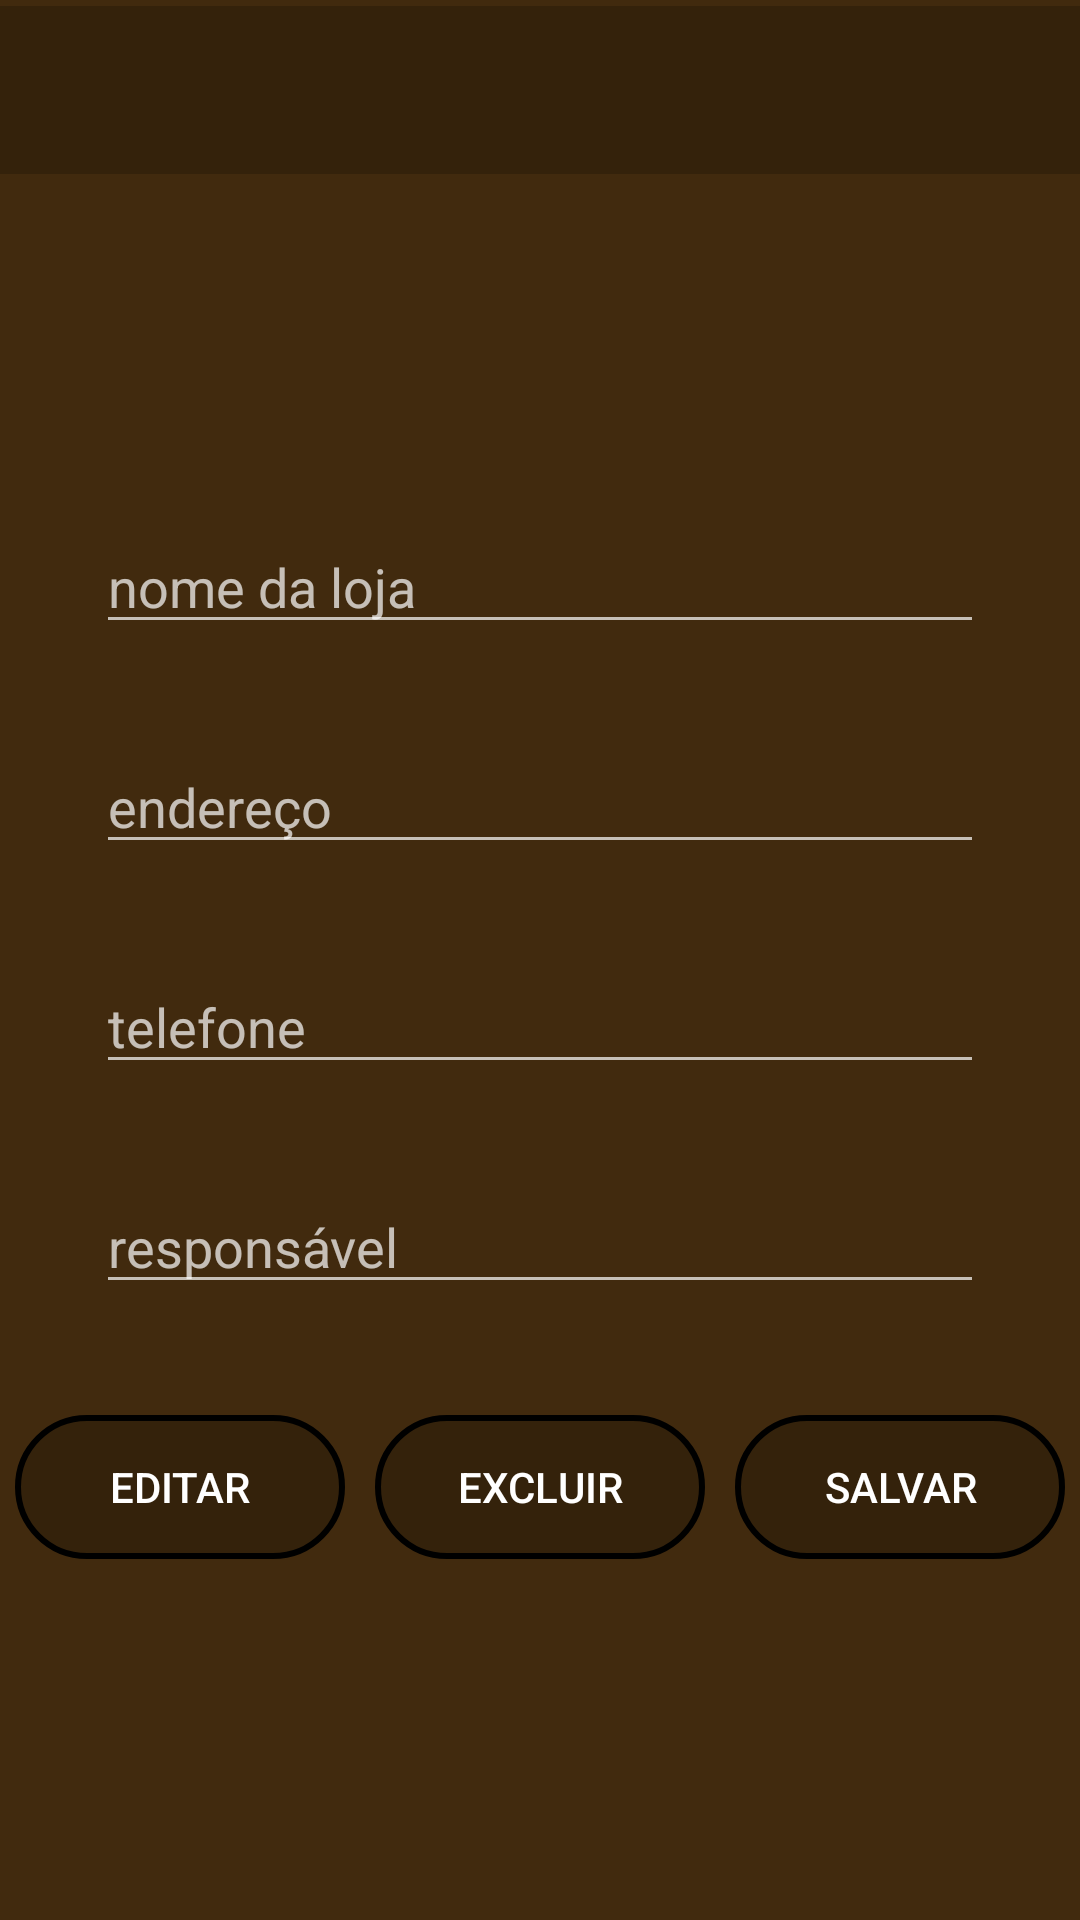

Layout XML and referenced resources for this Android screen:
<!-- AndroidManifest.xml: application theme Theme.Tique -->
<!-- res/layout/activity_loja.xml -->
<?xml version="1.0" encoding="utf-8"?>
<androidx.constraintlayout.widget.ConstraintLayout xmlns:android="http://schemas.android.com/apk/res/android"
    xmlns:app="http://schemas.android.com/apk/res-auto"
    xmlns:tools="http://schemas.android.com/tools"
    android:layout_width="match_parent"
    android:layout_height="match_parent"
    android:background="@color/tela_adm"
    tools:context=".act.LojaActivity">


    <androidx.appcompat.widget.Toolbar
        android:id="@+id/tb_loja_cad"
        android:layout_width="match_parent"
        android:layout_height="wrap_content"
        android:layout_marginTop="2dp"
        android:background="@color/mascara"
        android:minHeight="?attr/actionBarSize"
        app:layout_constraintTop_toTopOf="parent" />


    <EditText
        android:id="@+id/et_loja_nome"
        android:layout_width="0dp"
        android:layout_height="wrap_content"
        android:layout_marginStart="32dp"
        android:layout_marginEnd="32dp"
        android:layout_marginBottom="32dp"
        android:ems="10"
        android:hint="@string/nome_da_loja"
        android:importantForAutofill="no"
        android:inputType="textPersonName"
        app:layout_constraintBottom_toTopOf="@+id/et_loja_endereco"
        app:layout_constraintEnd_toEndOf="parent"
        app:layout_constraintHorizontal_bias="0.6"
        app:layout_constraintStart_toStartOf="parent"
        app:layout_constraintTop_toTopOf="parent"
        app:layout_constraintVertical_chainStyle="packed" />

    <EditText
        android:id="@+id/et_loja_endereco"
        android:layout_width="0dp"
        android:layout_height="wrap_content"
        android:layout_marginStart="32dp"
        android:layout_marginEnd="32dp"
        android:layout_marginBottom="32dp"
        android:ems="10"
        android:hint="@string/endere_o"
        android:importantForAutofill="no"
        android:inputType="textPersonName"
        app:layout_constraintBottom_toTopOf="@+id/et_loja_telefone"
        app:layout_constraintEnd_toEndOf="parent"
        app:layout_constraintStart_toStartOf="parent"
        app:layout_constraintTop_toBottomOf="@+id/et_loja_nome" />

    <EditText
        android:id="@+id/et_loja_telefone"
        android:layout_width="0dp"
        android:layout_height="wrap_content"
        android:layout_marginStart="32dp"
        android:layout_marginEnd="32dp"
        android:layout_marginBottom="32dp"
        android:ems="10"
        android:hint="@string/telefone"
        android:importantForAutofill="no"
        android:inputType="textPersonName"
        app:layout_constraintBottom_toTopOf="@+id/et_loja_responsavel"
        app:layout_constraintEnd_toEndOf="parent"
        app:layout_constraintStart_toStartOf="parent"
        app:layout_constraintTop_toBottomOf="@+id/et_loja_endereco" />

    <EditText
        android:id="@+id/et_loja_responsavel"
        android:layout_width="0dp"
        android:layout_height="wrap_content"
        android:layout_marginStart="32dp"
        android:layout_marginEnd="32dp"
        android:layout_marginBottom="32dp"
        android:ems="10"
        android:hint="@string/respons_vel"
        android:importantForAutofill="no"
        android:inputType="textPersonName"
        app:layout_constraintBottom_toBottomOf="parent"
        app:layout_constraintEnd_toEndOf="parent"
        app:layout_constraintStart_toStartOf="parent"
        app:layout_constraintTop_toBottomOf="@+id/et_loja_telefone" />

    <LinearLayout
        android:id="@+id/linearLayout"
        android:layout_width="match_parent"
        android:layout_height="wrap_content"
        android:layout_marginTop="32dp"
        android:orientation="horizontal"
        app:layout_constraintEnd_toEndOf="parent"
        app:layout_constraintStart_toStartOf="parent"
        app:layout_constraintTop_toBottomOf="@+id/et_loja_responsavel">

        <Button
            android:id="@+id/bt_loja_editar"
            android:layout_width="0dp"
            android:layout_height="wrap_content"
            android:layout_weight="1"
            android:background="@drawable/bt_backgrond"
            android:layout_margin="5dp"
            android:text="@string/editar"
            tools:ignore="ButtonStyle" />

        <Button
            android:id="@+id/bt_loja_excluir"
            android:layout_width="0dp"
            android:layout_height="wrap_content"
            android:layout_weight="1"
            android:layout_margin="5dp"
            android:background="@drawable/bt_backgrond"
            tools:ignore="ButtonStyle"
            android:text="@string/excluir" />

        <Button
            android:id="@+id/bt_loja_salvar"
            android:layout_width="0dp"
            android:layout_height="wrap_content"
            android:layout_weight="1"
            android:layout_margin="5dp"
            android:background="@drawable/bt_backgrond"
            tools:ignore="ButtonStyle"
            android:text="@string/salvar" />


    </LinearLayout>

    <ImageView
        android:id="@+id/imageView"
        android:layout_width="128dp"
        android:layout_height="wrap_content"
        android:layout_marginBottom="100dp"
        android:contentDescription="@string/todo"
        app:layout_constraintBottom_toTopOf="@+id/et_loja_nome"
        app:layout_constraintEnd_toEndOf="parent"
        app:layout_constraintStart_toStartOf="parent"
        app:srcCompat="@drawable/info" />

    <androidx.core.widget.NestedScrollView
        android:layout_width="0dp"
        android:layout_height="0dp"
        android:layout_marginTop="16dp"
        app:layout_constraintBottom_toBottomOf="parent"
        app:layout_constraintEnd_toEndOf="parent"
        app:layout_constraintStart_toStartOf="parent"
        app:layout_constraintTop_toBottomOf="@+id/linearLayout">

        <androidx.recyclerview.widget.RecyclerView
            android:id="@+id/rv_loja"
            android:layout_width="match_parent"
            android:layout_height="match_parent"
            android:layout_marginTop="8dp" />

    </androidx.core.widget.NestedScrollView>


</androidx.constraintlayout.widget.ConstraintLayout>
<!-- resources referenced by this layout -->
<resources>
  <color name="mascara">#33000000</color>
  <color name="tela_adm">#33FF8C00</color>
  <!-- drawable bt_backgrond (drawable) -->
  <?xml version="1.0" encoding="utf-8"?>
  <shape xmlns:android="http://schemas.android.com/apk/res/android"
      android:shape="rectangle"
      >
  
      <corners
          android:radius="50dp"
          />
  
      <solid
          android:color="@color/mascara"
          />
  
      <stroke
          android:width="2dp"
          android:color="@color/purple_200"
          />
  </shape>
  <string name="editar">editar</string>
  <string name="endere_o">endereço</string>
  <string name="excluir">excluir</string>
  <string name="nome_da_loja">nome da loja</string>
  <string name="respons_vel">responsável</string>
  <string name="salvar">Salvar</string>
  <string name="telefone">telefone</string>
  <string name="todo">TODO</string>
  <style name="Theme.Tique" parent="Theme.MaterialComponents.NoActionBar">
          
          <item name="colorPrimary">@color/purple_200</item>
          <item name="colorPrimaryVariant">@color/purple_200</item>
          <item name="colorOnPrimary">@color/white</item>
          
          <item name="colorSecondary">@color/teal_200</item>
          <item name="colorSecondaryVariant">@color/teal_700</item>
          <item name="colorOnSecondary">@color/black</item>
          
          <item name="android:statusBarColor" tools:targetApi="l">?attr/colorPrimaryVariant</item>
          
      </style>
  <color name="purple_200">#FF000000</color>
  <color name="white">#FFFFFFFF</color>
  <color name="teal_200">#FFA9A9A9</color>
  <color name="teal_700">#FFC0C0C0</color>
  <color name="black">#FFD3D3D3</color>
</resources>
